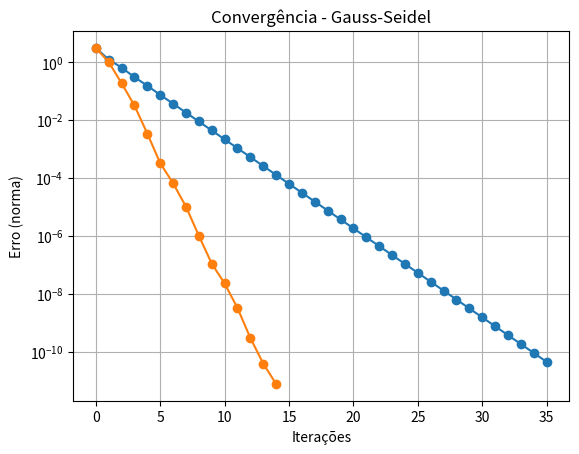

Write the Python code that produced this figure.
import numpy as np
import matplotlib.pyplot as plt

# ----------------------
# Métodos Iterativos
# ----------------------

def gauss_jacobi(A, b, x0=None, tol=1e-10, max_iter=100):
    n = len(b)
    x = np.zeros(n) if x0 is None else x0.copy()
    iteracoes = [x.copy()]

    for _ in range(max_iter):
        x_new = np.zeros(n)
        for i in range(n):
            s = sum(A[i][j] * x[j] for j in range(n) if j != i)
            x_new[i] = (b[i] - s) / A[i][i]
        iteracoes.append(x_new.copy())
        if np.linalg.norm(x_new - x, ord=np.inf) < tol:
            return x_new, len(iteracoes)-1, iteracoes
        x = x_new
    return x, max_iter, iteracoes

def gauss_seidel(A, b, x0=None, tol=1e-10, max_iter=100):
    n = len(b)
    x = np.zeros(n) if x0 is None else x0.copy()
    iteracoes = [x.copy()]

    for _ in range(max_iter):
        x_old = x.copy()
        for i in range(n):
            s1 = sum(A[i][j] * x[j] for j in range(i))
            s2 = sum(A[i][j] * x_old[j] for j in range(i + 1, n))
            x[i] = (b[i] - s1 - s2) / A[i][i]
        iteracoes.append(x.copy())
        if np.linalg.norm(x - x_old, ord=np.inf) < tol:
            return x, len(iteracoes)-1, iteracoes
    return x, max_iter, iteracoes

# ----------------------
# Sistema Linear
# ----------------------

A = np.array([
    [10, 2, 1],
    [2, 10, 3],
    [3, 4, 10]
], dtype=float)

b = np.array([9, 22, 34], dtype=float)

# Verificar Critério das Linhas
print("Verificação do Critério das Linhas (diagonal dominante):")
for i in range(len(A)):
    soma_linha = sum(abs(A[i][j]) for j in range(len(A)) if j != i)
    print(f"Linha {i+1}: |{A[i][i]}| > {soma_linha}? {'Sim' if abs(A[i][i]) > soma_linha else 'Não'}")

# ----------------------
# Solução Exata
# ----------------------

x_exata = np.linalg.solve(A, b)
print("\nSolução exata:", x_exata)

# ----------------------
# Aplicar Métodos
# ----------------------

x0 = np.zeros(len(b))

x_jacobi, it_jacobi, historico_jacobi = gauss_jacobi(A, b, x0)
x_seidel, it_seidel, historico_seidel = gauss_seidel(A, b, x0)

print("\nMétodo de Gauss-Jacobi:")
print("Solução aproximada:", x_jacobi)
print("Iterações:", it_jacobi)

print("\nMétodo de Gauss-Seidel:")
print("Solução aproximada:", x_seidel)
print("Iterações:", it_seidel)

# ----------------------
# Erro
# ----------------------

erro_jacobi = np.linalg.norm(x_exata - x_jacobi)
erro_seidel = np.linalg.norm(x_exata - x_seidel)

print(f"\nErro Gauss-Jacobi: {erro_jacobi:.2e}")
print(f"Erro Gauss-Seidel: {erro_seidel:.2e}")

# ----------------------
# Gráficos de Convergência
# ----------------------

def plot_convergencia(historico, titulo):
    erros = [np.linalg.norm(x - x_exata) for x in historico]
    plt.plot(erros, marker='o')
    plt.yscale('log')
    plt.xlabel('Iterações')
    plt.ylabel('Erro (norma)')
    plt.title(titulo)
    plt.grid(True)
    plt.show()

plot_convergencia(historico_jacobi, 'Convergência - Gauss-Jacobi')
plot_convergencia(historico_seidel, 'Convergência - Gauss-Seidel')
